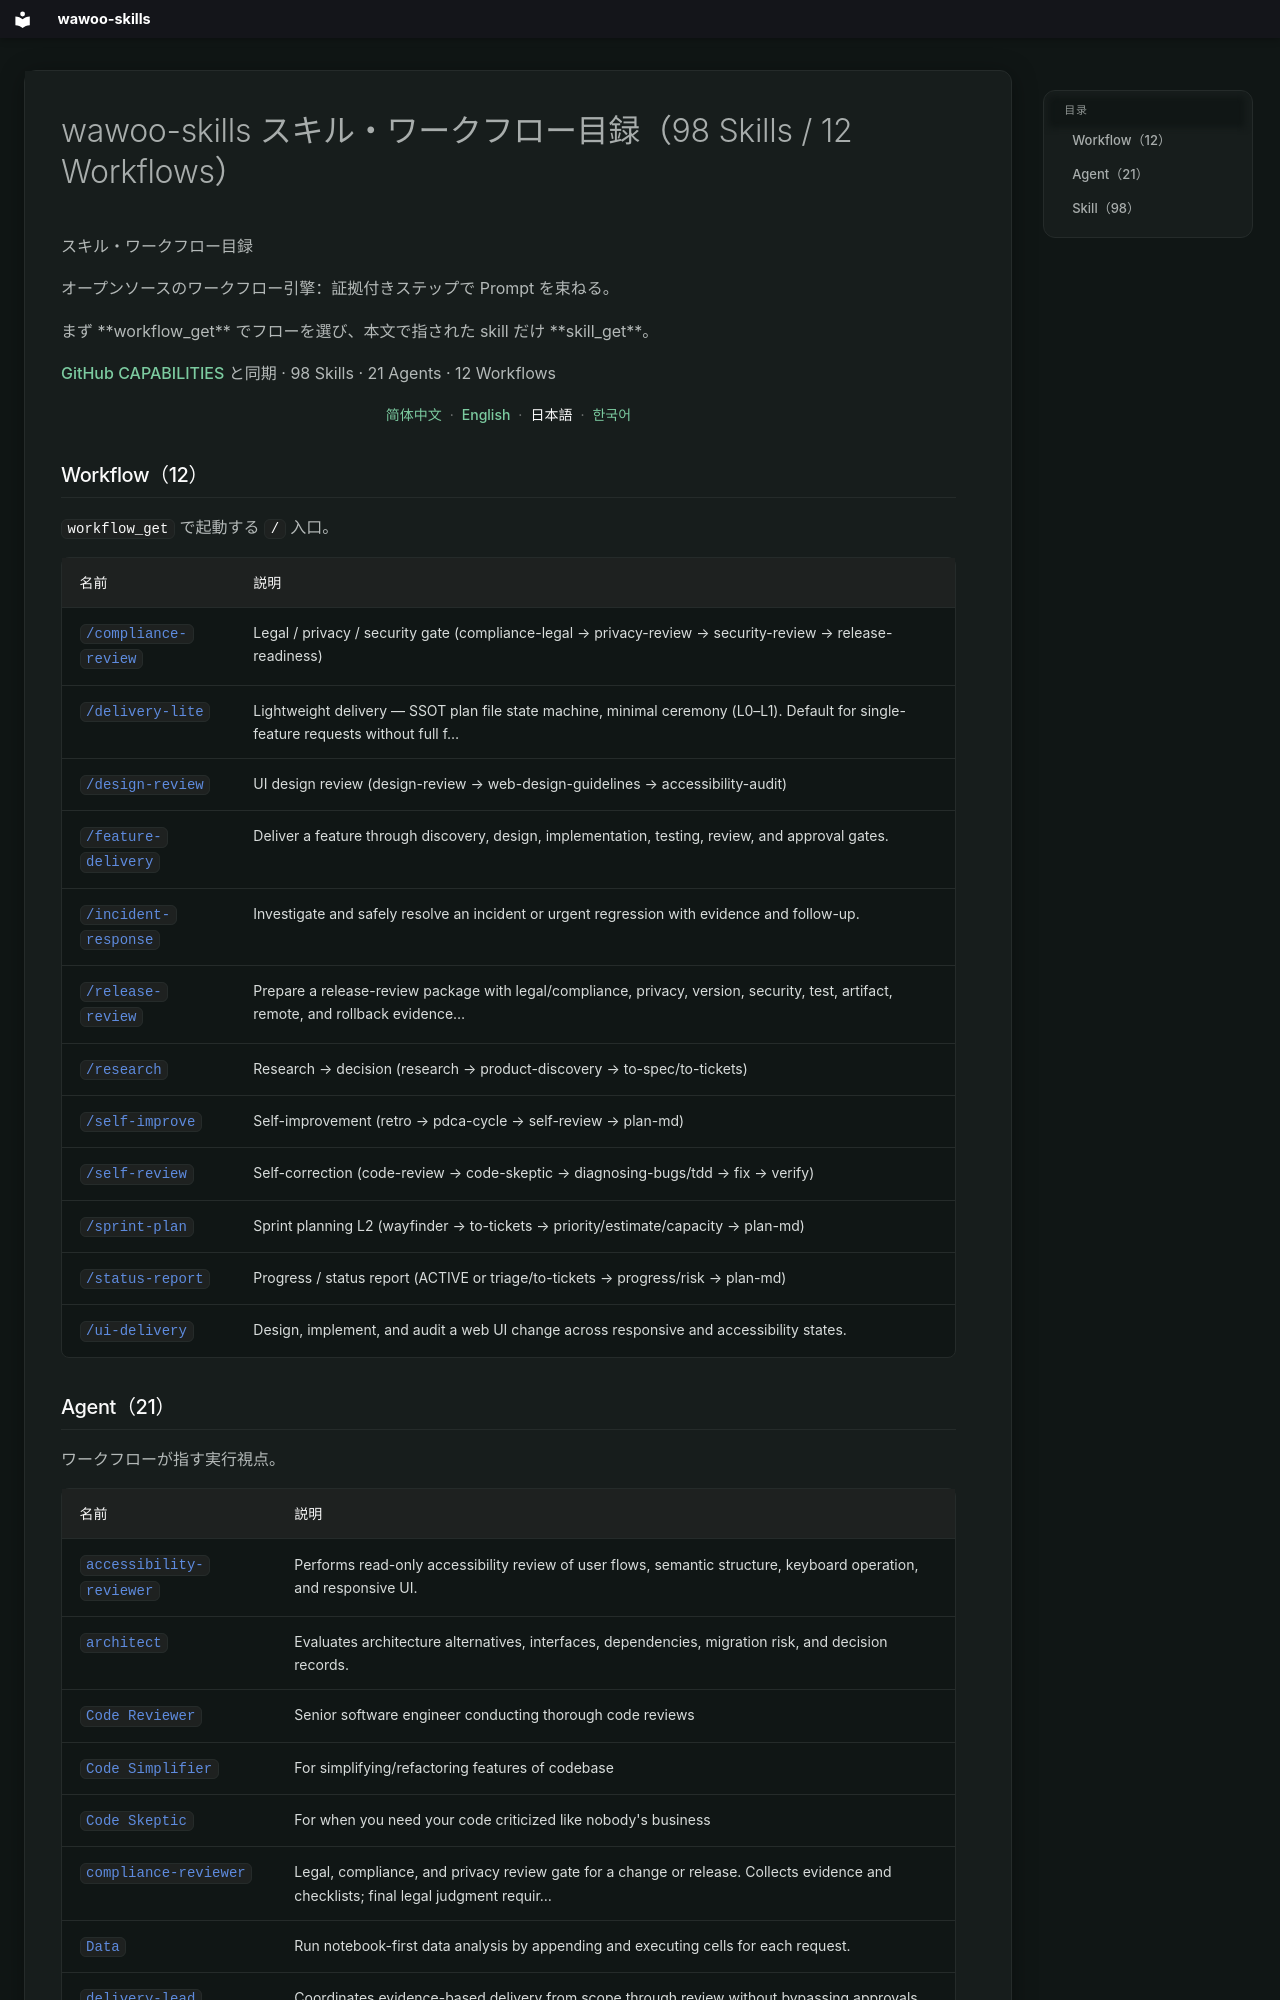

repository: parkwoo/wawoo-agent-skills · page: skills-catalog.ja/index.html · generator: mkdocs

---
title: wawoo-skills スキル・ワークフロー目録（98 Skills / 12 Workflows）
description: Agent Skills と MCP ワークフローの公開一覧。
hide:
  - title
  - navigation
---

<div class="kit-catalog-root" markdown="1">

<div class="kit-catalog-hero" markdown="0">

<p class="kit-catalog-title">スキル・ワークフロー目録</p>
<p class="kit-catalog-lead">オープンソースのワークフロー引擎：証拠付きステップで Prompt を束ねる。</p>
<p class="kit-catalog-usage">まず **workflow_get** でフローを選び、本文で指された skill だけ **skill_get**。</p>
<p class="kit-catalog-hero-counts"><a href="https://github.com/parkwoo/wawoo-agent-skills/blob/master/.kilo/CAPABILITIES.md" target="_blank" rel="noopener noreferrer">GitHub CAPABILITIES</a> と同期 · 98 Skills · 21 Agents · 12 Workflows</p>
<div class="kit-catalog-hero-meta">
<div class="kit-doc-langs">
<a href="/cn/docs/skills-catalog/">简体中文</a>
  <span aria-hidden="true">·</span>
  <a href="/en/docs/skills-catalog/">English</a>
  <span aria-hidden="true">·</span>
  <strong>日本語</strong>
  <span aria-hidden="true">·</span>
  <a href="/ko/docs/skills-catalog/">한국어</a>
</div>
</div>
</div>

<h2 class="kit-catalog-tier" id="cat-workflows">Workflow（12）</h2>

<p class="kit-catalog-tier-lead"><code>workflow_get</code> で起動する <code>/</code> 入口。</p>

<div class="kit-catalog-table" markdown="1">


| 名前 | 説明 |
| --- | --- |
| [`/compliance-review`](https://github.com/parkwoo/wawoo-agent-skills/blob/master/.kilo/commands/compliance-review.md) | Legal / privacy / security gate (compliance-legal → privacy-review → security-review → release-readiness) |
| [`/delivery-lite`](https://github.com/parkwoo/wawoo-agent-skills/blob/master/.kilo/commands/delivery-lite.md) | Lightweight delivery — SSOT plan file state machine, minimal ceremony (L0–L1). Default for single-feature requests without full f… |
| [`/design-review`](https://github.com/parkwoo/wawoo-agent-skills/blob/master/.kilo/commands/design-review.md) | UI design review (design-review → web-design-guidelines → accessibility-audit) |
| [`/feature-delivery`](https://github.com/parkwoo/wawoo-agent-skills/blob/master/.kilo/commands/feature-delivery.md) | Deliver a feature through discovery, design, implementation, testing, review, and approval gates. |
| [`/incident-response`](https://github.com/parkwoo/wawoo-agent-skills/blob/master/.kilo/commands/incident-response.md) | Investigate and safely resolve an incident or urgent regression with evidence and follow-up. |
| [`/release-review`](https://github.com/parkwoo/wawoo-agent-skills/blob/master/.kilo/commands/release-review.md) | Prepare a release-review package with legal/compliance, privacy, version, security, test, artifact, remote, and rollback evidence… |
| [`/research`](https://github.com/parkwoo/wawoo-agent-skills/blob/master/.kilo/commands/research.md) | Research → decision (research → product-discovery → to-spec/to-tickets) |
| [`/self-improve`](https://github.com/parkwoo/wawoo-agent-skills/blob/master/.kilo/commands/self-improve.md) | Self-improvement (retro → pdca-cycle → self-review → plan-md) |
| [`/self-review`](https://github.com/parkwoo/wawoo-agent-skills/blob/master/.kilo/commands/self-review.md) | Self-correction (code-review → code-skeptic → diagnosing-bugs/tdd → fix → verify) |
| [`/sprint-plan`](https://github.com/parkwoo/wawoo-agent-skills/blob/master/.kilo/commands/sprint-plan.md) | Sprint planning L2 (wayfinder → to-tickets → priority/estimate/capacity → plan-md) |
| [`/status-report`](https://github.com/parkwoo/wawoo-agent-skills/blob/master/.kilo/commands/status-report.md) | Progress / status report (ACTIVE or triage/to-tickets → progress/risk → plan-md) |
| [`/ui-delivery`](https://github.com/parkwoo/wawoo-agent-skills/blob/master/.kilo/commands/ui-delivery.md) | Design, implement, and audit a web UI change across responsive and accessibility states. |

</div>


<h2 class="kit-catalog-tier" id="cat-agents">Agent（21）</h2>

<p class="kit-catalog-tier-lead">ワークフローが指す実行視点。</p>

<div class="kit-catalog-table" markdown="1">
